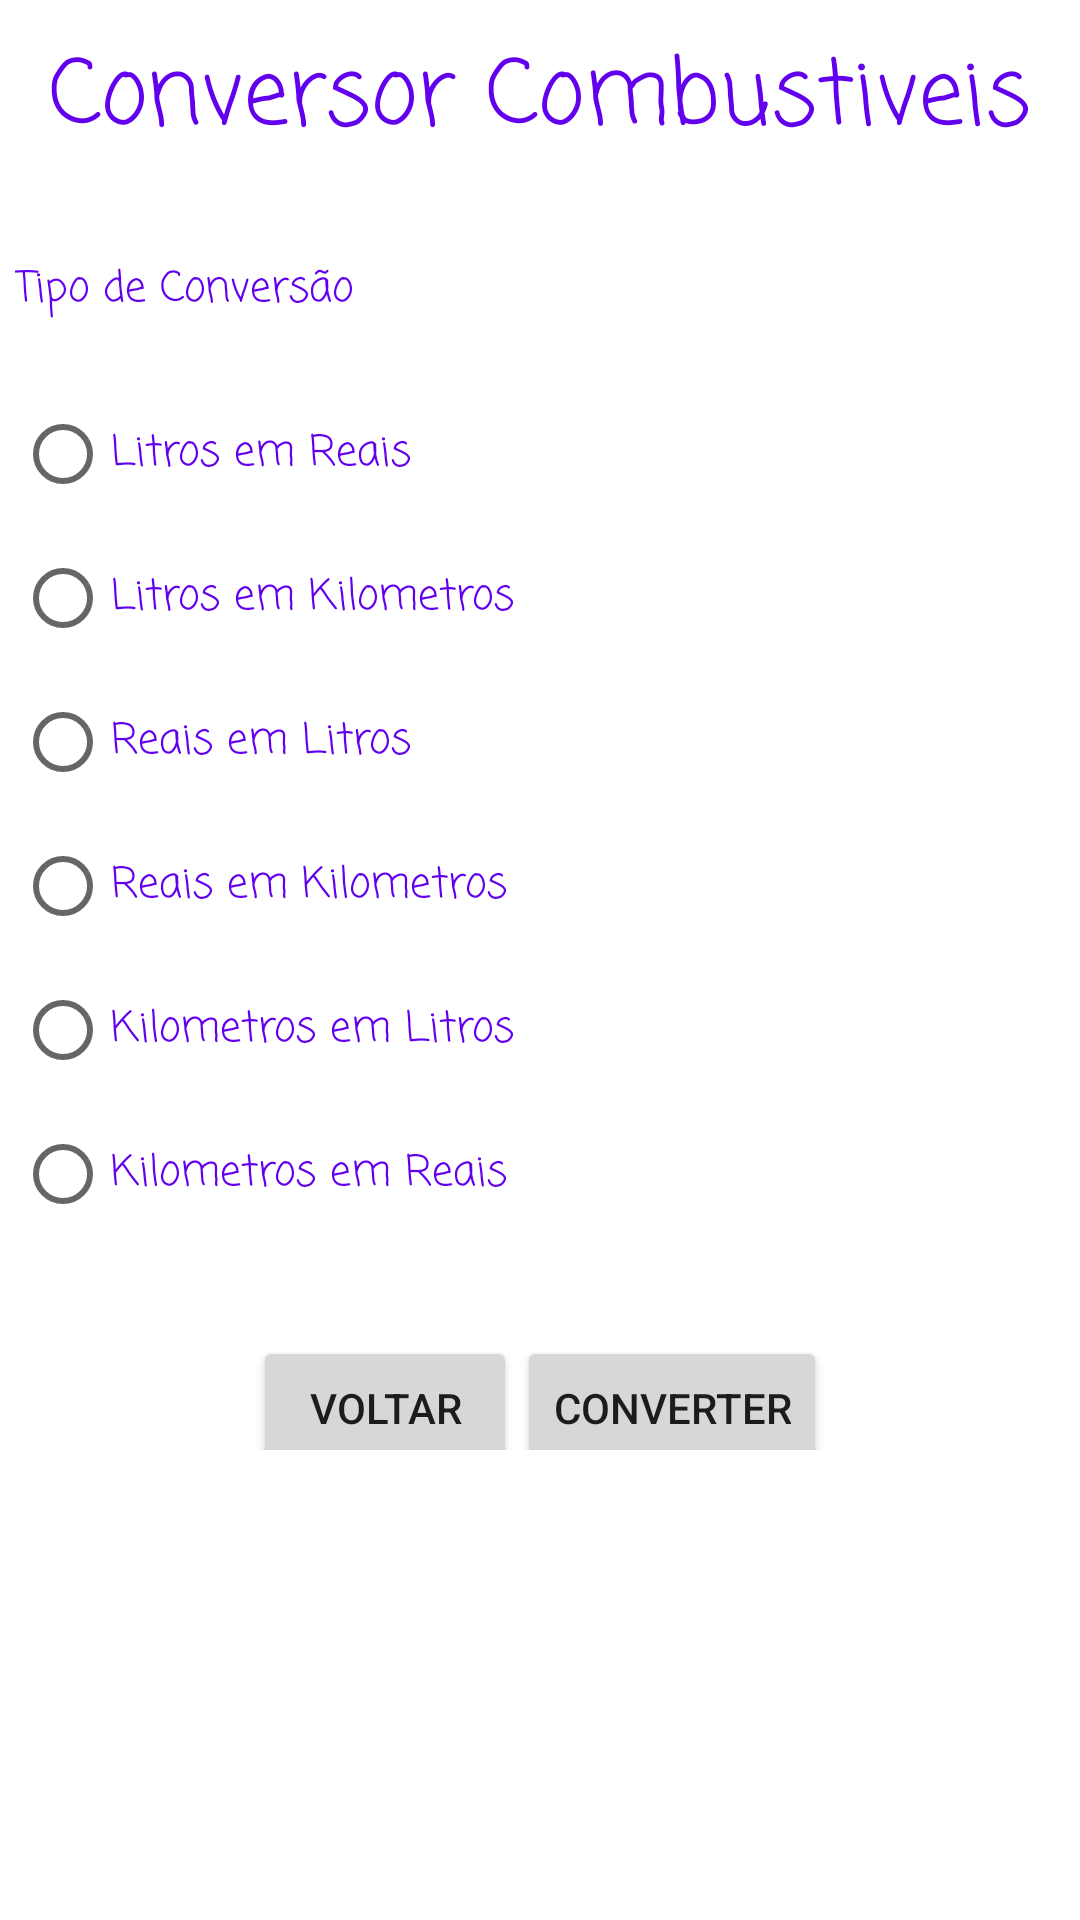

Layout XML and referenced resources for this Android screen:
<!-- AndroidManifest.xml: application theme Theme.MultiConversor -->
<!-- res/layout/activity_view_combustivel.xml -->
<?xml version="1.0" encoding="utf-8"?>
<LinearLayout xmlns:android="http://schemas.android.com/apk/res/android"
    xmlns:app="http://schemas.android.com/apk/res-auto"
    xmlns:tools="http://schemas.android.com/tools"
    android:layout_width="match_parent"
    android:layout_height="match_parent"
    android:orientation="vertical"
    android:padding="5sp"
    tools:context=".views.ViewCombustivel">

    <TextView
        android:layout_width="match_parent"
        android:layout_height="wrap_content"
        android:text="Conversor Combustiveis"
        android:textSize="30sp"
        android:fontFamily="casual"
        android:textColor="@color/purple_500"
        android:gravity="center"
        android:layout_marginTop="5sp"
        android:layout_marginBottom="30sp"/>


    <TextView
        android:layout_width="match_parent"
        android:layout_height="wrap_content"
        android:text="Tipo de Conversão"
        android:textColor="@color/purple_500"
        android:fontFamily="casual"
        android:gravity="left"
        android:layout_marginBottom="20sp"/>

    <RadioGroup
        android:id="@+id/rdGroup"
        android:layout_width="match_parent"
        android:layout_height="wrap_content">


        <RadioButton
            android:id="@+id/rdLitroReal"
            android:layout_width="wrap_content"
            android:layout_height="wrap_content"
            android:text="Litros em Reais"
            android:textColor="@color/purple_500"
            android:fontFamily="casual"
            android:onClick="checarButtons"/>

        <RadioButton
            android:id="@+id/rdLitroKm"
            android:layout_width="match_parent"
            android:layout_height="wrap_content"
            android:text="Litros em Kilometros"
            android:textColor="@color/purple_500"
            android:fontFamily="casual"
            android:onClick="checarButtons"/>

        <RadioButton
            android:id="@+id/rdRealLitro"
            android:layout_width="match_parent"
            android:layout_height="wrap_content"
            android:text="Reais em Litros"
            android:textColor="@color/purple_500"
            android:fontFamily="casual"
            android:onClick="checarButtons"/>

        <RadioButton
            android:id="@+id/rdRealKm"
            android:layout_width="match_parent"
            android:layout_height="wrap_content"
            android:text="Reais em Kilometros"
            android:textColor="@color/purple_500"
            android:fontFamily="casual"
            android:onClick="checarButtons"/>

        <RadioButton
            android:id="@+id/rdKmLitro"
            android:layout_width="match_parent"
            android:layout_height="wrap_content"
            android:text="Kilometros em Litros"
            android:textColor="@color/purple_500"
            android:fontFamily="casual"
            android:onClick="checarButtons"/>

        <RadioButton
            android:id="@+id/rdKmReal"
            android:layout_width="match_parent"
            android:layout_height="wrap_content"
            android:text="Kilometros em Reais"
            android:textColor="@color/purple_500"
            android:fontFamily="casual"
            android:onClick="checarButtons"/>

    </RadioGroup>

    <LinearLayout
        android:layout_width="match_parent"
        android:layout_height="wrap_content"
        android:orientation="horizontal"
        android:gravity="center">


        <Button
            android:id="@+id/btnVoltar"
            android:layout_width="wrap_content"
            android:layout_height="wrap_content"
            android:text="Voltar"
            android:layout_marginTop="20sp"/>

        <Button
            android:id="@+id/btnConverter"
            android:layout_width="wrap_content"
            android:layout_height="wrap_content"
            android:text="Converter"
            android:layout_marginTop="20sp"/>


    </LinearLayout>





</LinearLayout>
<!-- resources referenced by this layout -->
<resources>
  <style name="Theme.MultiConversor" parent="Theme.MaterialComponents.DayNight.DarkActionBar">
          
          <item name="colorPrimary">@color/purple_500</item>
          <item name="colorPrimaryVariant">@color/purple_700</item>
          <item name="colorOnPrimary">@color/white</item>
          
          <item name="colorSecondary">@color/teal_200</item>
          <item name="colorSecondaryVariant">@color/teal_700</item>
          <item name="colorOnSecondary">@color/black</item>
          
          <item name="android:statusBarColor" tools:targetApi="l">?attr/colorPrimaryVariant</item>
          
      </style>
  <!-- not gathered from this repository: default colours our renderer supplied (Android Studio template values) -->
  <color name="purple_500">#FF6200EE</color>
  <color name="purple_700">#FF3700B3</color>
  <color name="teal_200">#FF03DAC5</color>
  <color name="teal_700">#FF018786</color>
  <color name="black">#FF000000</color>
  <color name="white">#FFFFFFFF</color>
</resources>
